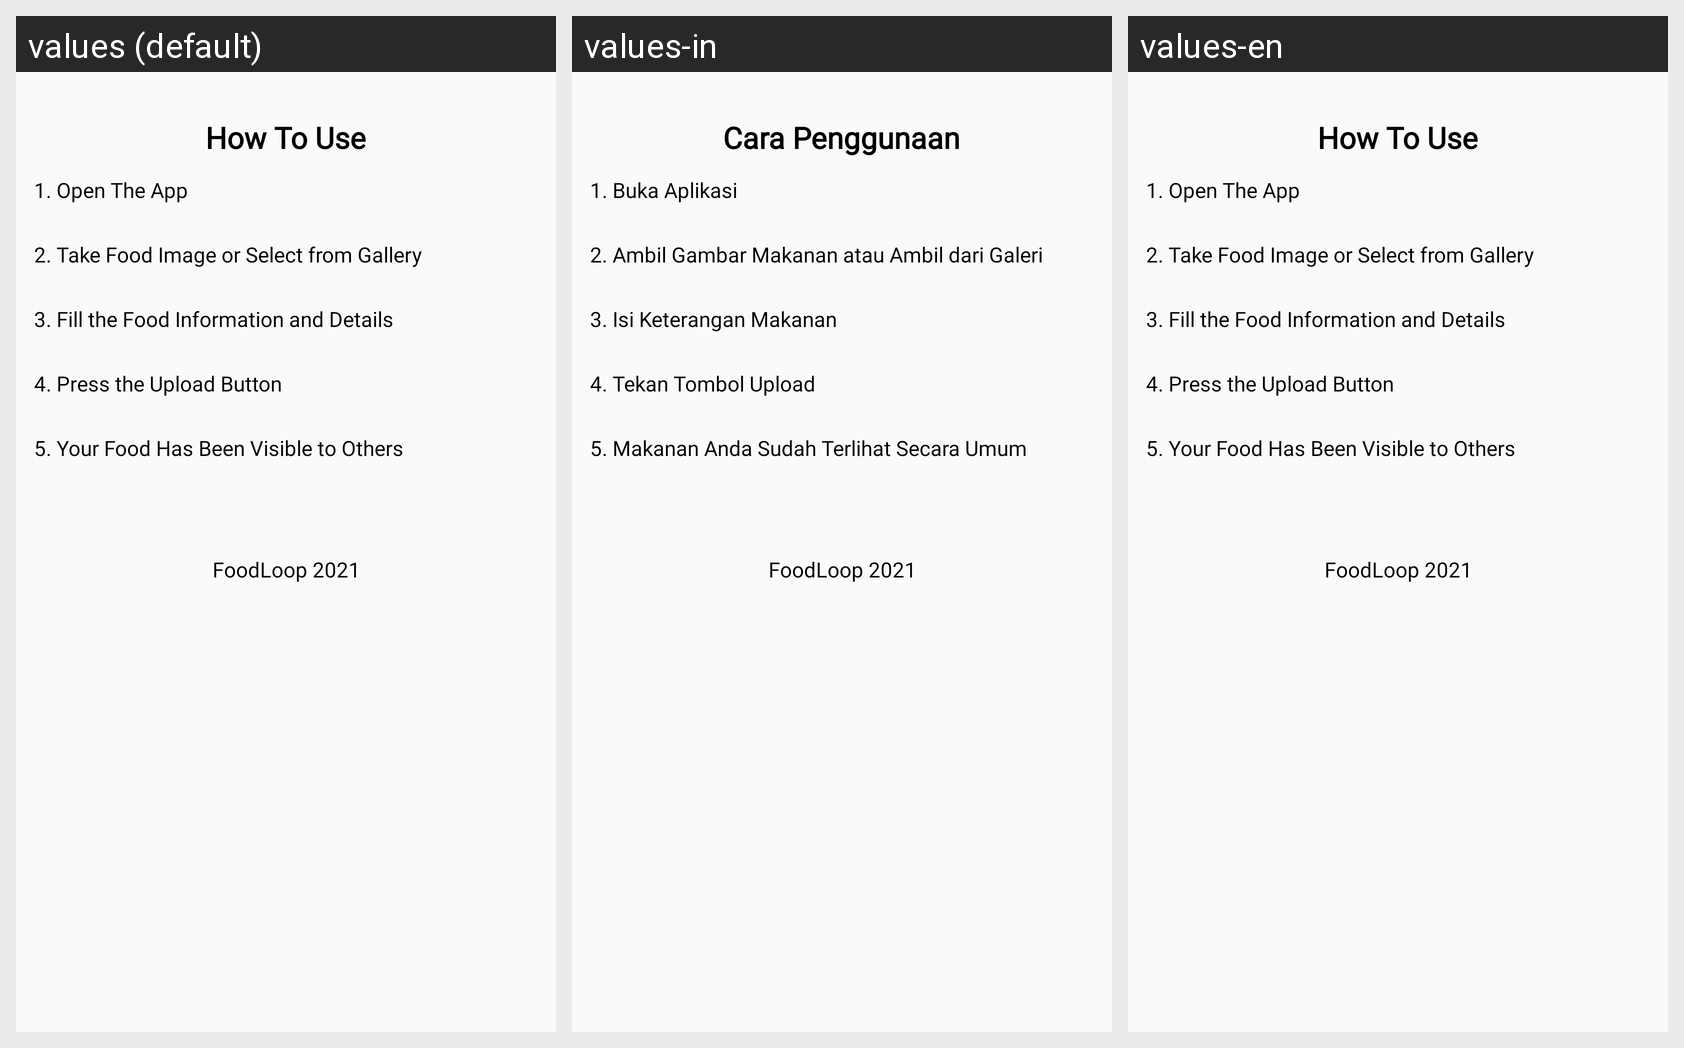

The same Android screen rendered under several of its app's locales, left to right. List the strings drawn on it with the default value and each locale's translation.
Android screen res/layout/activity_help.xml rendered under 3 locales, left to right: values (default), values-in, values-en. Device: Nexus 5 (rendered at 1080×1920; each locale shown at half size, 540×960, under a caption strip naming it); theme Theme.FoodLoopApps.
Strings drawn on this screen, with the default value and each locale's value (text and hints the layout hard-codes, and strings that could not be matched under every locale, appear in the picture but are not listed):

help
  values: How To Use
  values-in: Cara Penggunaan
  values-en: How To Use

step1
  values: 1. Open The App
  values-in: 1. Buka Aplikasi
  values-en: 1. Open The App

step2
  values: 2. Take Food Image or Select from Gallery
  values-in: 2. Ambil Gambar Makanan atau Ambil dari Galeri
  values-en: 2. Take Food Image or Select from Gallery

step3
  values: 3. Fill the Food Information and Details
  values-in: 3. Isi Keterangan Makanan
  values-en: 3. Fill the Food Information and Details

step4
  values: 4. Press the Upload Button
  values-in: 4. Tekan Tombol Upload
  values-en: 4. Press the Upload Button

step5
  values: 5. Your Food Has Been Visible to Others
  values-in: 5. Makanan Anda Sudah Terlihat Secara Umum
  values-en: 5. Your Food Has Been Visible to Others

foodloop_2021
  values: FoodLoop 2021
  values-in: FoodLoop 2021  [not translated; the default value is used]
  values-en: FoodLoop 2021  [not translated; the default value is used]
